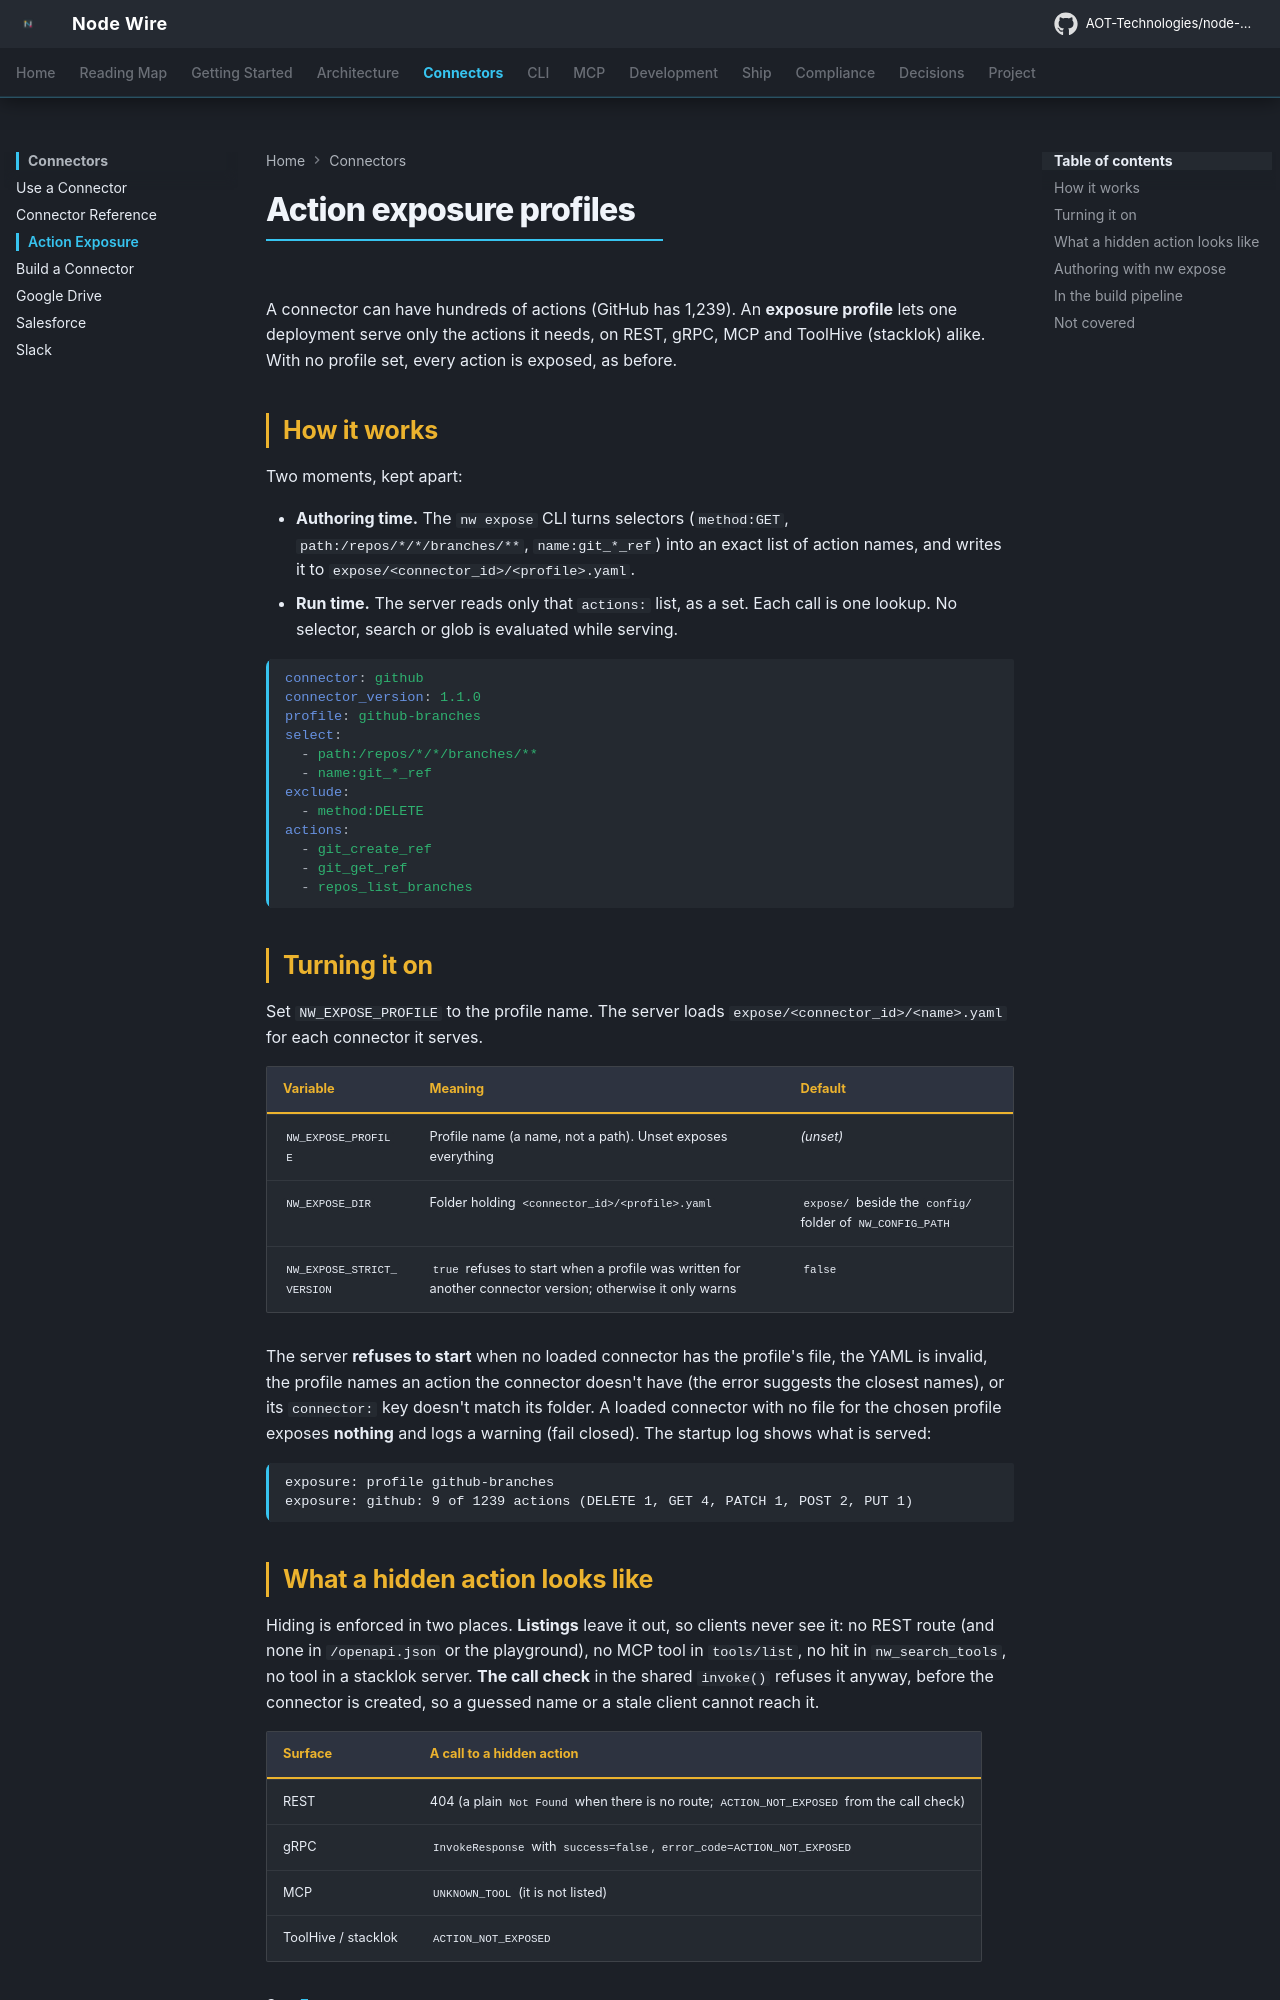

repository: AOT-Technologies/node-wire · page: exposure/index.html · generator: mkdocs

<!--
SPDX-FileCopyrightText: 2026 AOT Technologies

SPDX-License-Identifier: Apache-2.0
-->

# Action exposure profiles

A connector can have hundreds of actions (GitHub has 1,239). An **exposure profile** lets one deployment serve only the actions it needs, on REST, gRPC, MCP and ToolHive (stacklok) alike. With no profile set, every action is exposed, as before.

## How it works

Two moments, kept apart:

- **Authoring time.** The `nw expose` CLI turns selectors (`method:GET`, `path:/repos/*/*/branches/**`, `name:git_*_ref`) into an exact list of action names, and writes it to `expose/<connector_id>/<profile>.yaml`.
- **Run time.** The server reads only that `actions:` list, as a set. Each call is one lookup. No selector, search or glob is evaluated while serving.

```yaml
connector: github
connector_version: 1.1.0
profile: github-branches
select:
  - path:/repos/*/*/branches/**
  - name:git_*_ref
exclude:
  - method:DELETE
actions:
  - git_create_ref
  - git_get_ref
  - repos_list_branches
```

## Turning it on

Set `NW_EXPOSE_PROFILE` to the profile name. The server loads `expose/<connector_id>/<name>.yaml` for each connector it serves.

| Variable | Meaning | Default |
|---|---|---|
| `NW_EXPOSE_PROFILE` | Profile name (a name, not a path). Unset exposes everything | _(unset)_ |
| `NW_EXPOSE_DIR` | Folder holding `<connector_id>/<profile>.yaml` | `expose/` beside the `config/` folder of `NW_CONFIG_PATH` |
| `NW_EXPOSE_STRICT_VERSION` | `true` refuses to start when a profile was written for another connector version; otherwise it only warns | `false` |

The server **refuses to start** when no loaded connector has the profile's file, the YAML is invalid, the profile names an action the connector doesn't have (the error suggests the closest names), or its `connector:` key doesn't match its folder. A loaded connector with no file for the chosen profile exposes **nothing** and logs a warning (fail closed). The startup log shows what is served:

```text
exposure: profile github-branches
exposure: github: 9 of 1239 actions (DELETE 1, GET 4, PATCH 1, POST 2, PUT 1)
```

## What a hidden action looks like

Hiding is enforced in two places. **Listings** leave it out, so clients never see it: no REST route (and none in `/openapi.json` or the playground), no MCP tool in `tools/list`, no hit in `nw_search_tools`, no tool in a stacklok server. **The call check** in the shared `invoke()` refuses it anyway, before the connector is created, so a guessed name or a stale client cannot reach it.

| Surface | A call to a hidden action |
|---|---|
| REST | 404 (a plain `Not Found` when there is no route; `ACTION_NOT_EXPOSED` from the call check) |
| gRPC | `InvokeResponse` with `success=false`, `error_code=ACTION_NOT_EXPOSED` |
| MCP | `UNKNOWN_TOOL` (it is not listed) |
| ToolHive / stacklok | `ACTION_NOT_EXPOSED` |

See [Errors](errors.md#runtime-wide-codes).
